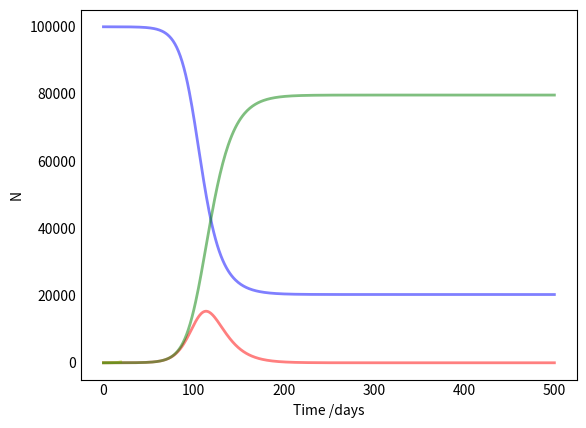

The script that saved this image: (Note: this script raises an exception after producing the figure.)
import numpy as np
from scipy.integrate import odeint
import matplotlib.pyplot as plt


# Total population, N.
N = 100000
# Initial number of infected and recovered individuals, I0 and R0.
I0, R0 = 1, 0
# Everyone else, S0, is susceptible to infection initially.
S0 = N - I0 - R0
# Contact rate, beta, and mean recovery rate, gamma, (in 1/days).
beta, gamma = 0.2, 0.1
# A grid of time points (in days)
t = np.linspace(0, 500,500)

# Out data
cd=[1,1,2,8,9,12,17,19,21,31,34,45,56,65,78,97,128,158,225,266]
tt=t[:len(cd)]

# The SIR model differential equations.
def deriv(y, t, N, beta, gamma):
    S, I, R = y
    dSdt = -beta * S * I / N
    dIdt = beta * S * I / N - gamma * I
    dRdt = gamma * I
    return dSdt, dIdt, dRdt

# Initial conditions vector
y0 = S0, I0, R0
# Integrate the SIR equations over the time grid, t.
ret = odeint(deriv, y0, t, args=(N, beta, gamma))
S, I, R = ret.T

# Plot the data on three separate curves for S(t), I(t) and R(t)
fig = plt.figure(facecolor='w')
ax = fig.add_subplot(111, axisbelow=True)
ax.plot(t, S, 'b', alpha=0.5, lw=2, label='Susceptible')
ax.plot(t, I, 'r', alpha=0.5, lw=2, label='Infected')
ax.plot(tt, cd, 'y', alpha=0.5, lw=2, label='data')
ax.plot(t, R, 'g', alpha=0.5, lw=2, label='Recovered with immunity')
ax.set_xlabel('Time /days')
ax.set_ylabel('N')
#ax.set_ylim(0,1.2)
ax.yaxis.set_tick_params(length=0)
ax.xaxis.set_tick_params(length=0)
ax.grid(b=True, which='major', c='w', lw=2, ls='-')
legend = ax.legend()
legend.get_frame().set_alpha(0.5)
for spine in ('top', 'right', 'bottom', 'left'):
    ax.spines[spine].set_visible(False)
plt.show()